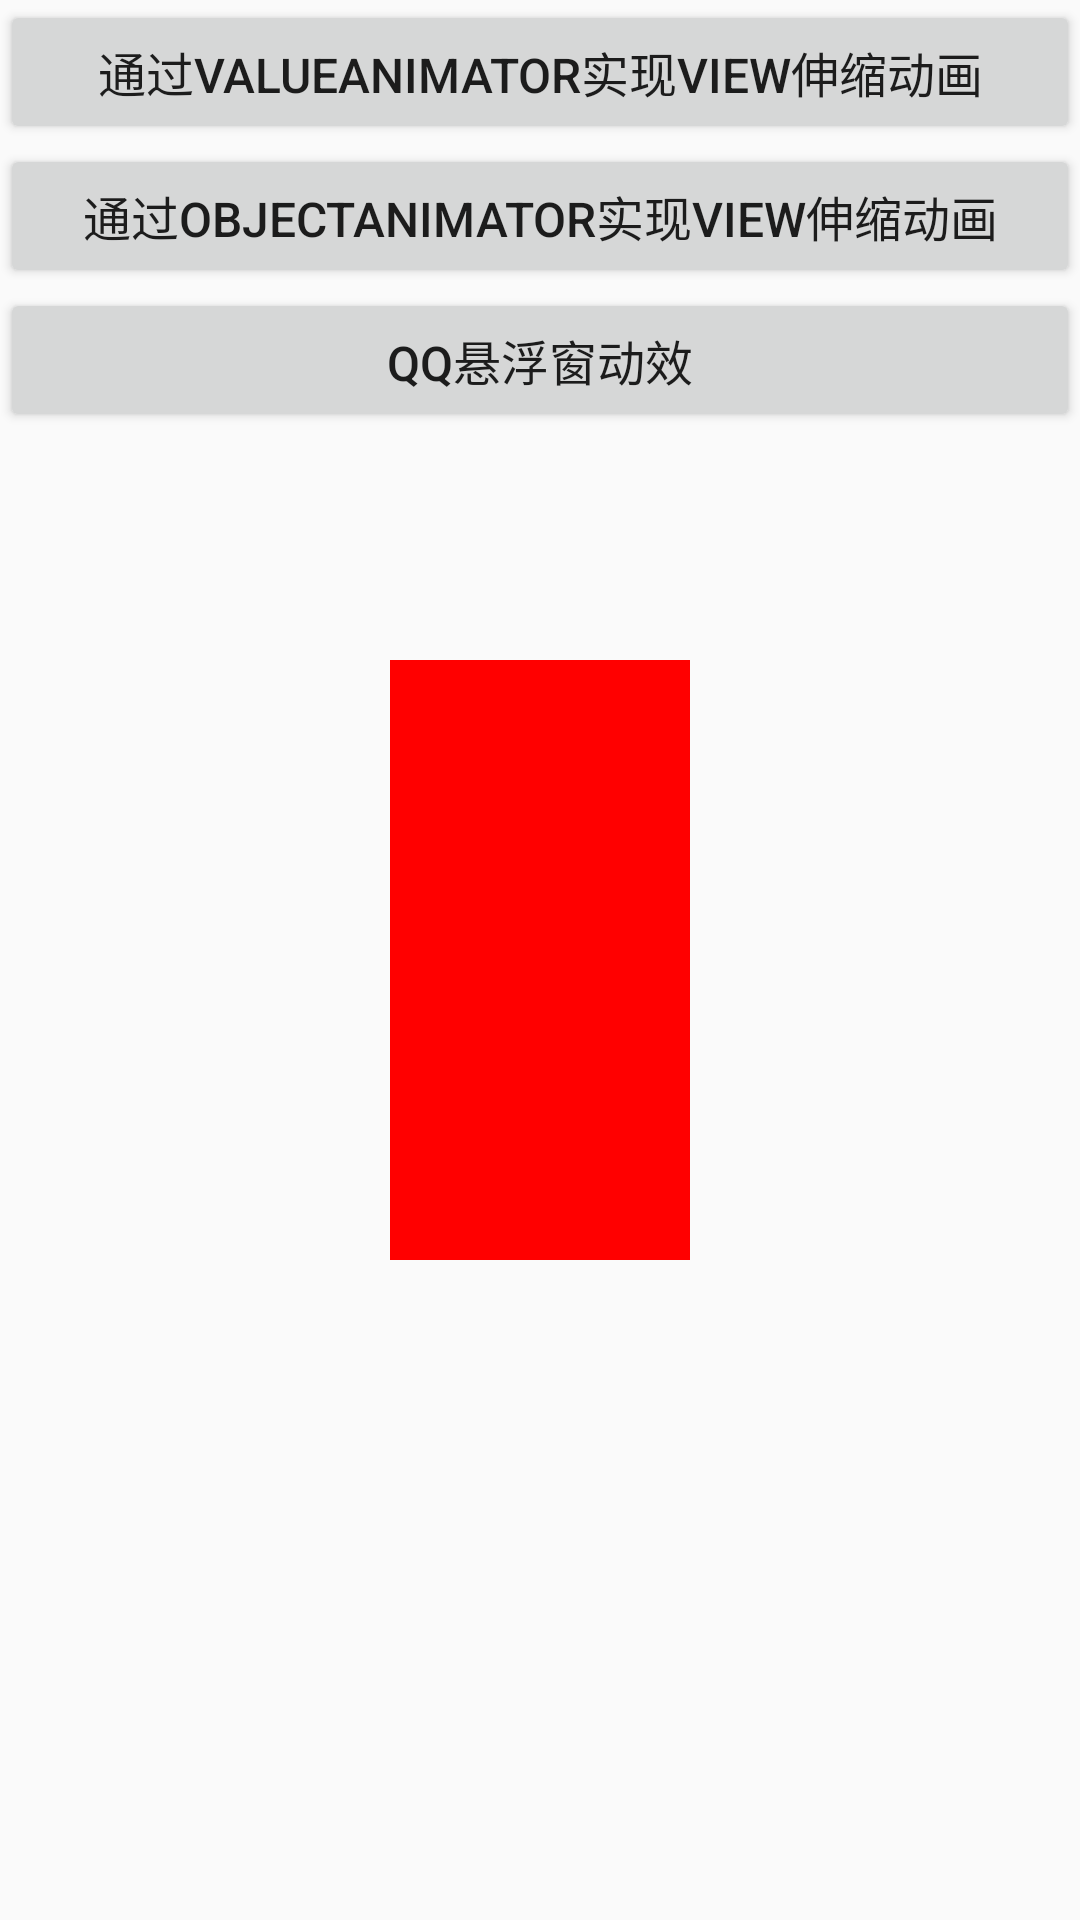

The Android layout XML behind this screen, and the referenced resources:
<!-- AndroidManifest.xml: application theme AppTheme -->
<!-- res/layout/activity_rocket.xml -->
<RelativeLayout xmlns:android="http://schemas.android.com/apk/res/android"
    xmlns:tools="http://schemas.android.com/tools"
    android:id="@+id/container"
    android:layout_width="match_parent"
    android:layout_height="match_parent" >

    <Button
        android:id="@+id/value_animator"
        android:layout_width="match_parent"
        android:layout_height="wrap_content"
        android:text="通过ValueAnimator实现view伸缩动画"
        android:textSize="16dp" />

    <Button
        android:id="@+id/object_animator"
        android:layout_width="match_parent"
        android:layout_height="wrap_content"
        android:layout_below="@+id/value_animator"
        android:text="通过ObjectAnimator实现view伸缩动画"
        android:textSize="16dp" />

    <Button
        android:id="@+id/float_window_animator"
        android:layout_width="match_parent"
        android:layout_height="wrap_content"
        android:layout_below="@+id/object_animator"
        android:text="QQ悬浮窗动效"
        android:textSize="16dp" />

    <ImageView
        android:id="@+id/test_image"
        android:layout_width="100dp"
        android:layout_height="200dp"
        android:layout_centerInParent="true"
        android:background="#ff0000" />

</RelativeLayout>
<!-- resources referenced by this layout -->
<resources>
  <style name="AppTheme" parent="AppBaseTheme">
          
          <item name="colorPrimary">@color/primary</item> 
          <item name="colorPrimaryDark">@color/primary_dark</item> 
          
          <item name="colorControlHighlight">@color/accent_translucent</item> 
          <item name="colorAccent">@color/accent</item>
          
          
      </style>
  <style name="AppBaseTheme" parent="Theme.AppCompat.Light.NoActionBar">
          
      </style>
  <color name="primary">#00BCD4</color>
  <color name="primary_dark">#0097A7</color>
  <color name="accent_translucent">#80FFEB3B</color>
  <color name="accent">#FFEB3B</color>
</resources>
